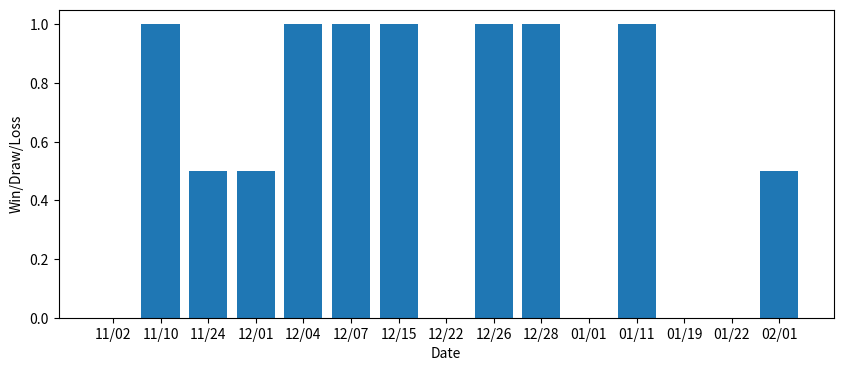

Python code for this plot:
import matplotlib.pyplot as plt

win = [0, 1, 0.5, 0.5, 1, 1, 1, 0, 1, 1, 0, 1, 0, 0, 0.5]
date = ['11/02', '11/10', '11/24', '12/01', '12/04', '12/07', '12/15', '12/22', '12/26',
        '12/28', '01/01', '01/11', '01/19', '01/22', '02/01']

plt.figure(figsize=(10,4))
plt.bar(date, win)
plt.ylabel('Win/Draw/Loss')
plt.xlabel('Date')
plt.savefig('winvdate.jpg')
plt.show()